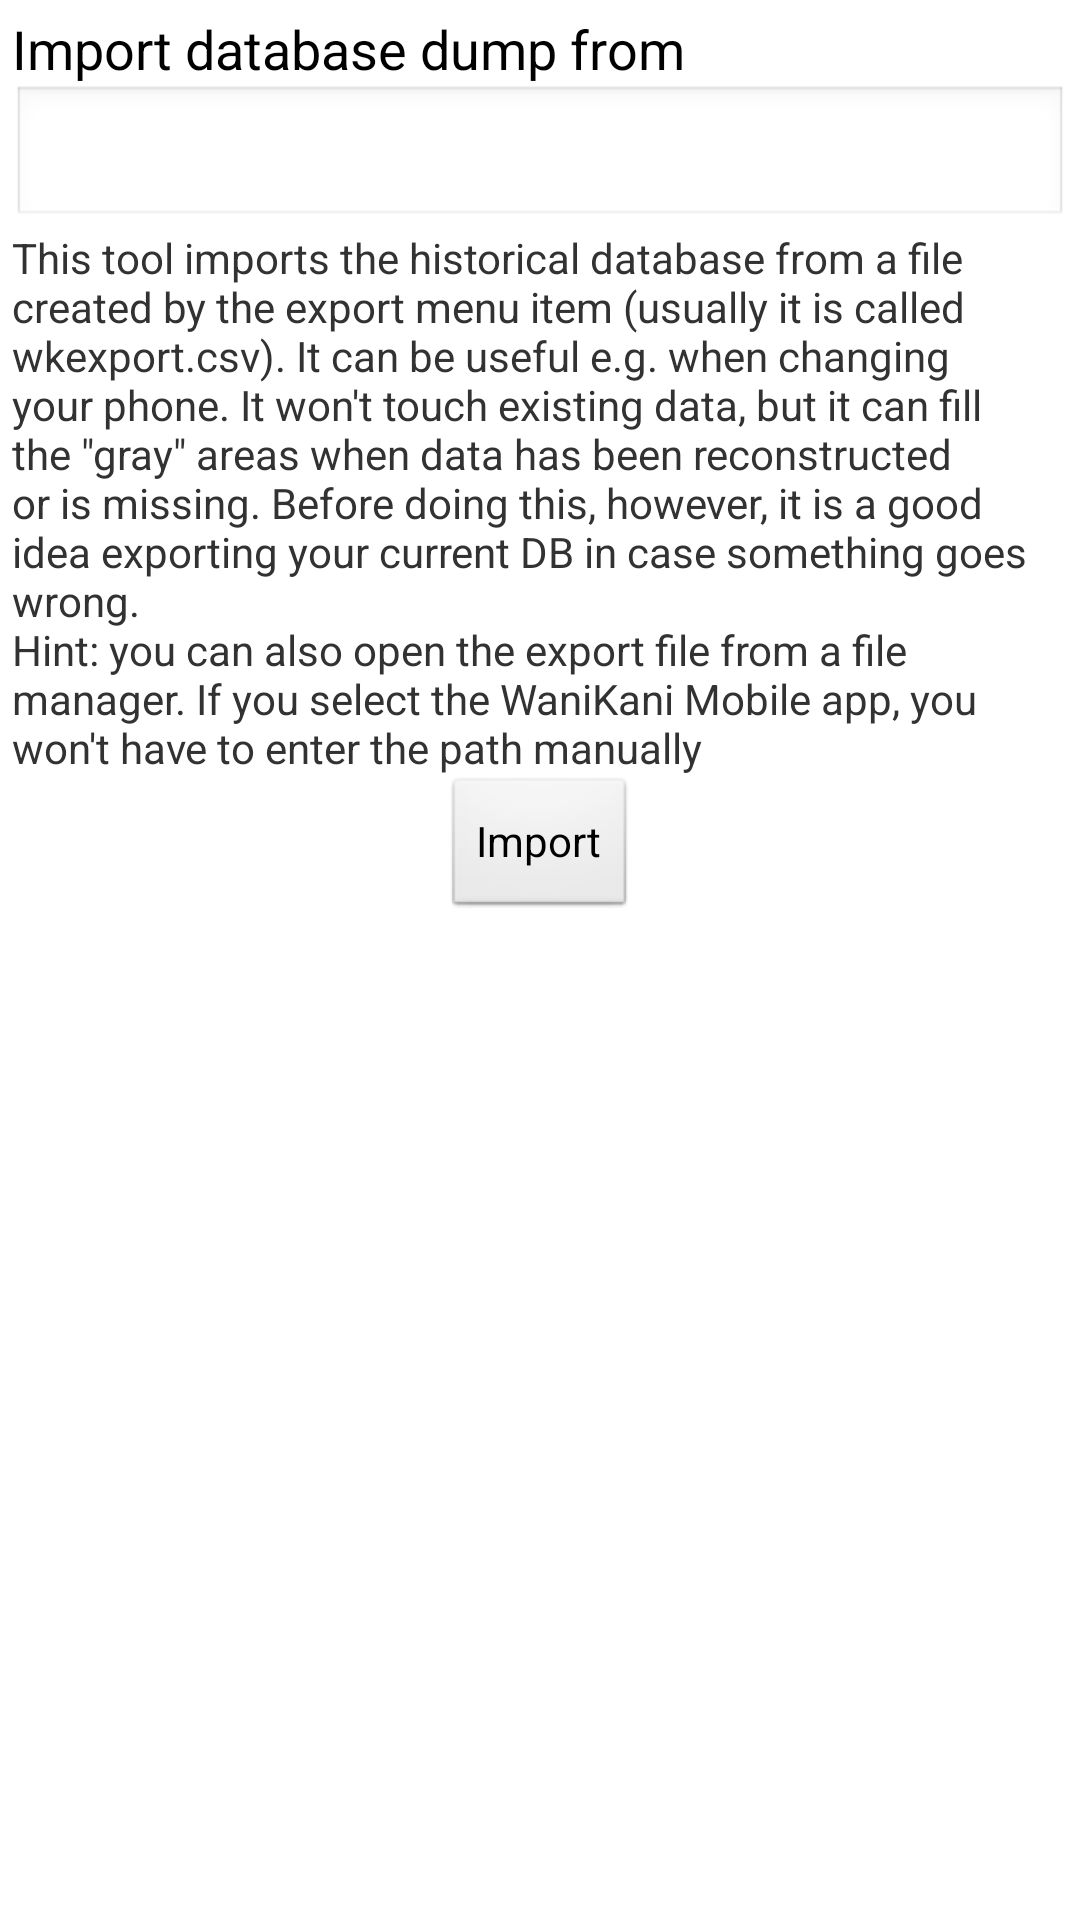

Produce the Android XML layout that renders to this screen, including the resource entries it uses.
<!-- AndroidManifest.xml: application theme AppTheme -->
<!-- res/layout/importdialog.xml -->
<?xml version="1.0" encoding="utf-8"?>
<LinearLayout xmlns:android="http://schemas.android.com/apk/res/android"
    android:layout_width="match_parent"
    android:layout_height="match_parent"
    android:orientation="vertical"    
    android:padding="@dimen/m_half_gap">
    <TextView
        android:id="@+id/id_location_tag"
        android:layout_width="match_parent"
        android:layout_height="wrap_content"
        android:text="@string/id_location_tag"
        android:textAppearance="?android:attr/textAppearanceMedium"/>
    
    <EditText
        android:id="@+id/id_location"
        android:layout_width="match_parent"
        android:layout_height="wrap_content"
        android:inputType="textUri"/>
    
    <TextView
        android:id="@+id/id_message"
        android:layout_width="match_parent"
        android:layout_height="wrap_content"
        android:textAppearance="?android:attr/textAppearanceMedium"
        android:visibility="gone"/>
    
    <TextView
        android:id="@+id/id_description"
        android:layout_width="match_parent"
        android:layout_height="wrap_content"
        android:text="@string/id_description"
        android:textAppearance="?android:attr/textAppearanceSmall" />
    
    <Button
        android:id="@+id/id_import"
    	android:layout_width="wrap_content"
    	android:layout_height="wrap_content"
    	android:layout_gravity="center_horizontal"
    	android:text="@string/id_import"/>
</LinearLayout>
<!-- resources referenced by this layout -->
<resources>
  <dimen name="m_half_gap">4dp</dimen>
  <string name="id_description">
          	This tool imports the historical database from a file created by the export menu item
          	(usually it is called wkexport.csv). It can be useful e.g. when changing your phone.
          	It won\'t touch existing data, but it can fill the \"gray\" areas when data
          	has been reconstructed or is missing. Before doing this, however, it is a good idea
          	exporting your current DB in case something goes wrong.\nHint: you can also open the export 
          	file from a	file manager. If you select the	WaniKani Mobile app, you won\'t have to enter the 
          	path manually</string>
  <string name="id_import">Import</string>
  <string name="id_location_tag">Import database dump from</string>
  <style name="AppTheme" parent="AppBaseTheme">
          
      </style>
  <style name="AppBaseTheme" parent="android:Theme.Light">
          
      </style>
</resources>
